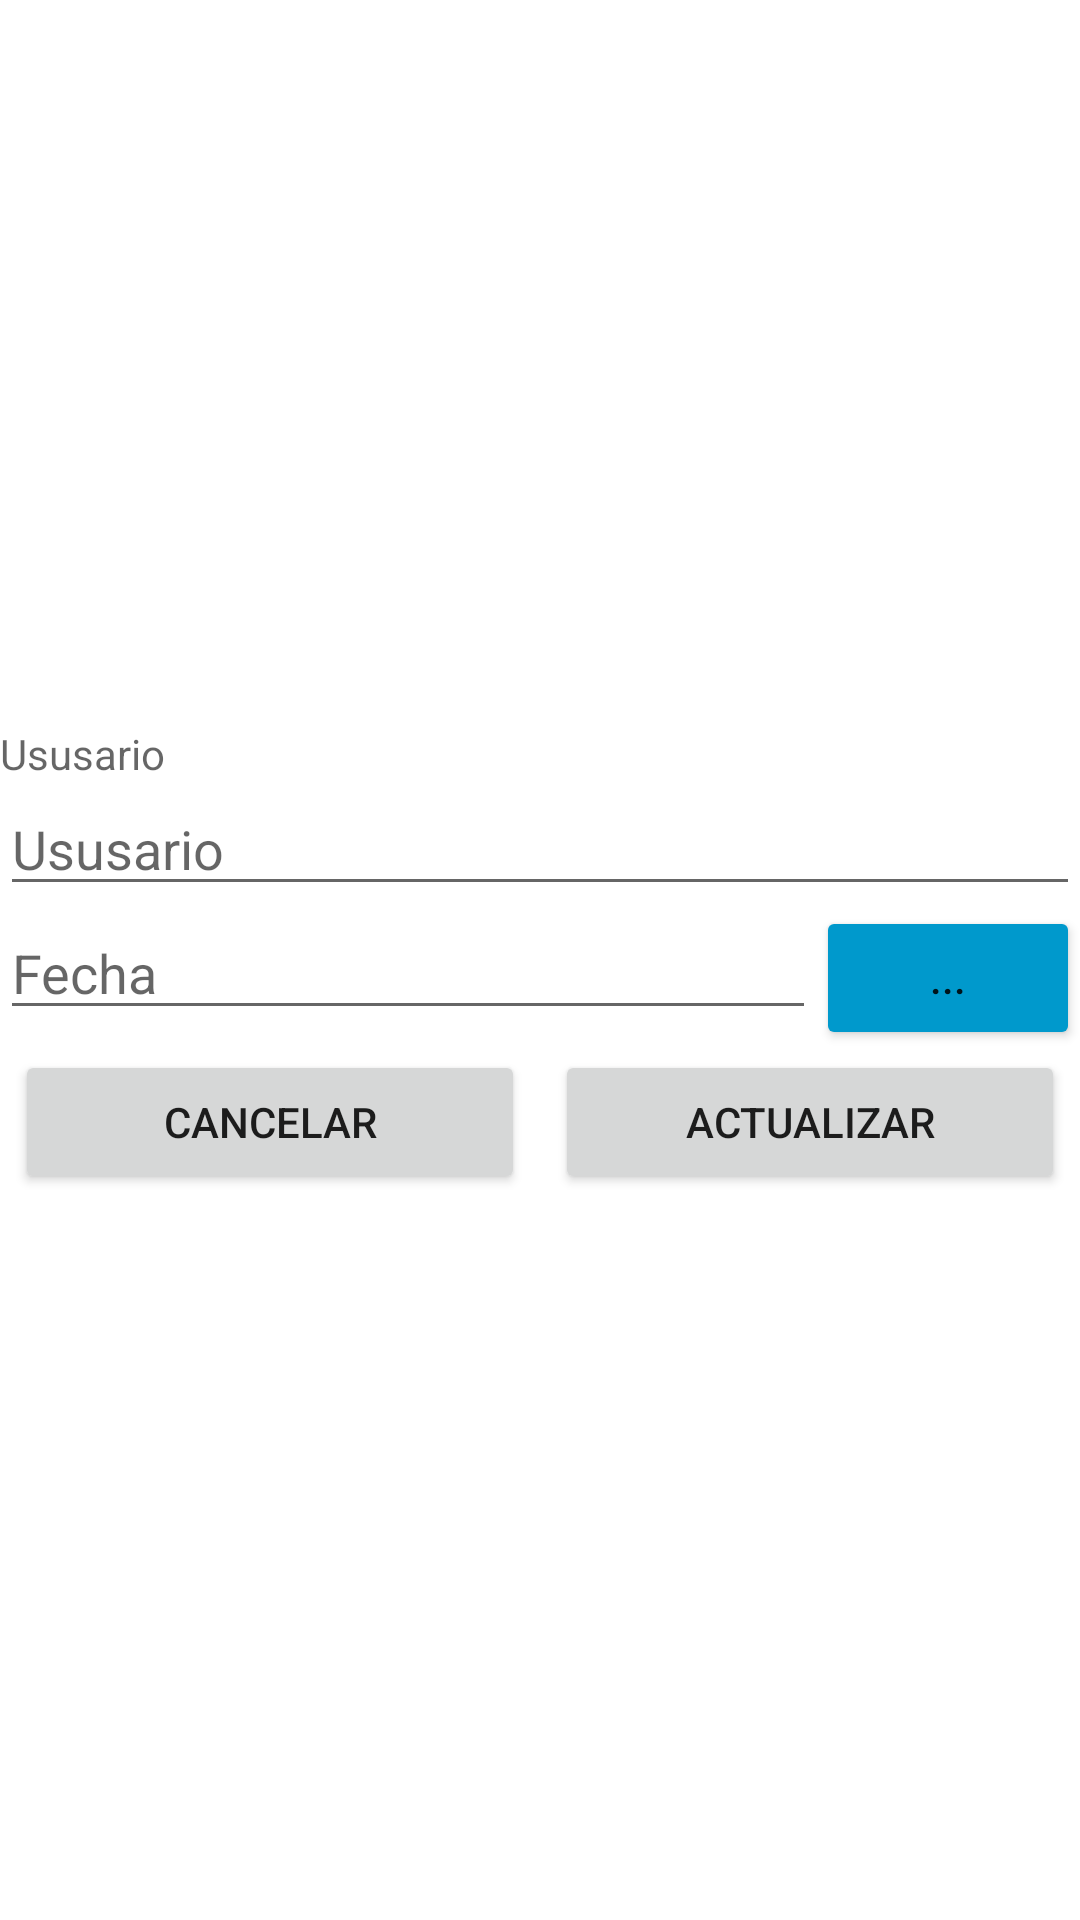

Layout XML and referenced resources for this Android screen:
<!-- AndroidManifest.xml: application theme Theme.RocaApp -->
<!-- res/layout/actualizar_cilindro1.xml -->
<?xml version="1.0" encoding="utf-8"?>
<LinearLayout xmlns:android="http://schemas.android.com/apk/res/android"
    android:layout_width="match_parent"
    android:layout_height="match_parent"
    android:layout_gravity="center"
    android:gravity="center"
    android:orientation="vertical">
    <TextView
        android:id="@+id/tvIdActualizarCilindro1"
        android:layout_width="match_parent"
        android:layout_height="wrap_content"
        android:hint="Ususario" />
    <EditText
        android:id="@+id/etUsuarioActualizarCilindro1"
        android:layout_width="match_parent"
        android:layout_height="wrap_content"
        android:hint="Ususario" />


<LinearLayout
    android:layout_width="match_parent"
    android:layout_height="wrap_content">

    <EditText
        android:id="@+id/etFechaActulizarCilindro1"
        android:layout_width="match_parent"
        android:layout_height="wrap_content"

        android:layout_weight="1"
        android:hint="Fecha" />
    <Button
        android:backgroundTint="@android:color/holo_blue_dark"
        android:id="@+id/mostrarCalendario"
        android:text="..."
        android:layout_width="wrap_content"
        android:layout_height="wrap_content"
        />

</LinearLayout>
    <LinearLayout
        android:layout_width="match_parent"
        android:layout_height="wrap_content"
        android:orientation="horizontal">
        <Button
            android:id="@+id/ActualizarCilindrosCancelar"
            android:layout_width="match_parent"
            android:layout_height="wrap_content"
            android:layout_weight="1"
            android:layout_gravity="center"
            android:layout_marginHorizontal="5dp"
            android:text="Cancelar"/>

        <Button
            android:id="@+id/ActualizarCilindrosAceptar"
            android:layout_width="match_parent"
            android:layout_height="wrap_content"
            android:layout_weight="1"
            android:layout_gravity="center"
            android:layout_marginHorizontal="5dp"
            android:text="Actualizar"/>



    </LinearLayout>





</LinearLayout>
<!-- resources referenced by this layout -->
<resources>
  <style name="Theme.RocaApp" parent="Theme.MaterialComponents.DayNight.NoActionBar">
          
          <item name="colorPrimary">@color/purple_500</item>
          <item name="colorPrimaryVariant">@color/purple_700</item>
          <item name="colorOnPrimary">@color/white</item>
          
          <item name="colorSecondary">@color/teal_200</item>
          <item name="colorSecondaryVariant">@color/teal_700</item>
          <item name="colorOnSecondary">@color/black</item>
          
          <item name="android:statusBarColor" tools:targetApi="l">?attr/colorPrimaryVariant</item>
          
      </style>
  <!-- not gathered from this repository: default colours our renderer supplied (Android Studio template values) -->
  <color name="purple_500">#FF6200EE</color>
  <color name="purple_700">#FF3700B3</color>
  <color name="teal_200">#FF03DAC5</color>
  <color name="teal_700">#FF018786</color>
  <color name="black">#FF000000</color>
  <color name="white">#FFFFFFFF</color>
</resources>
